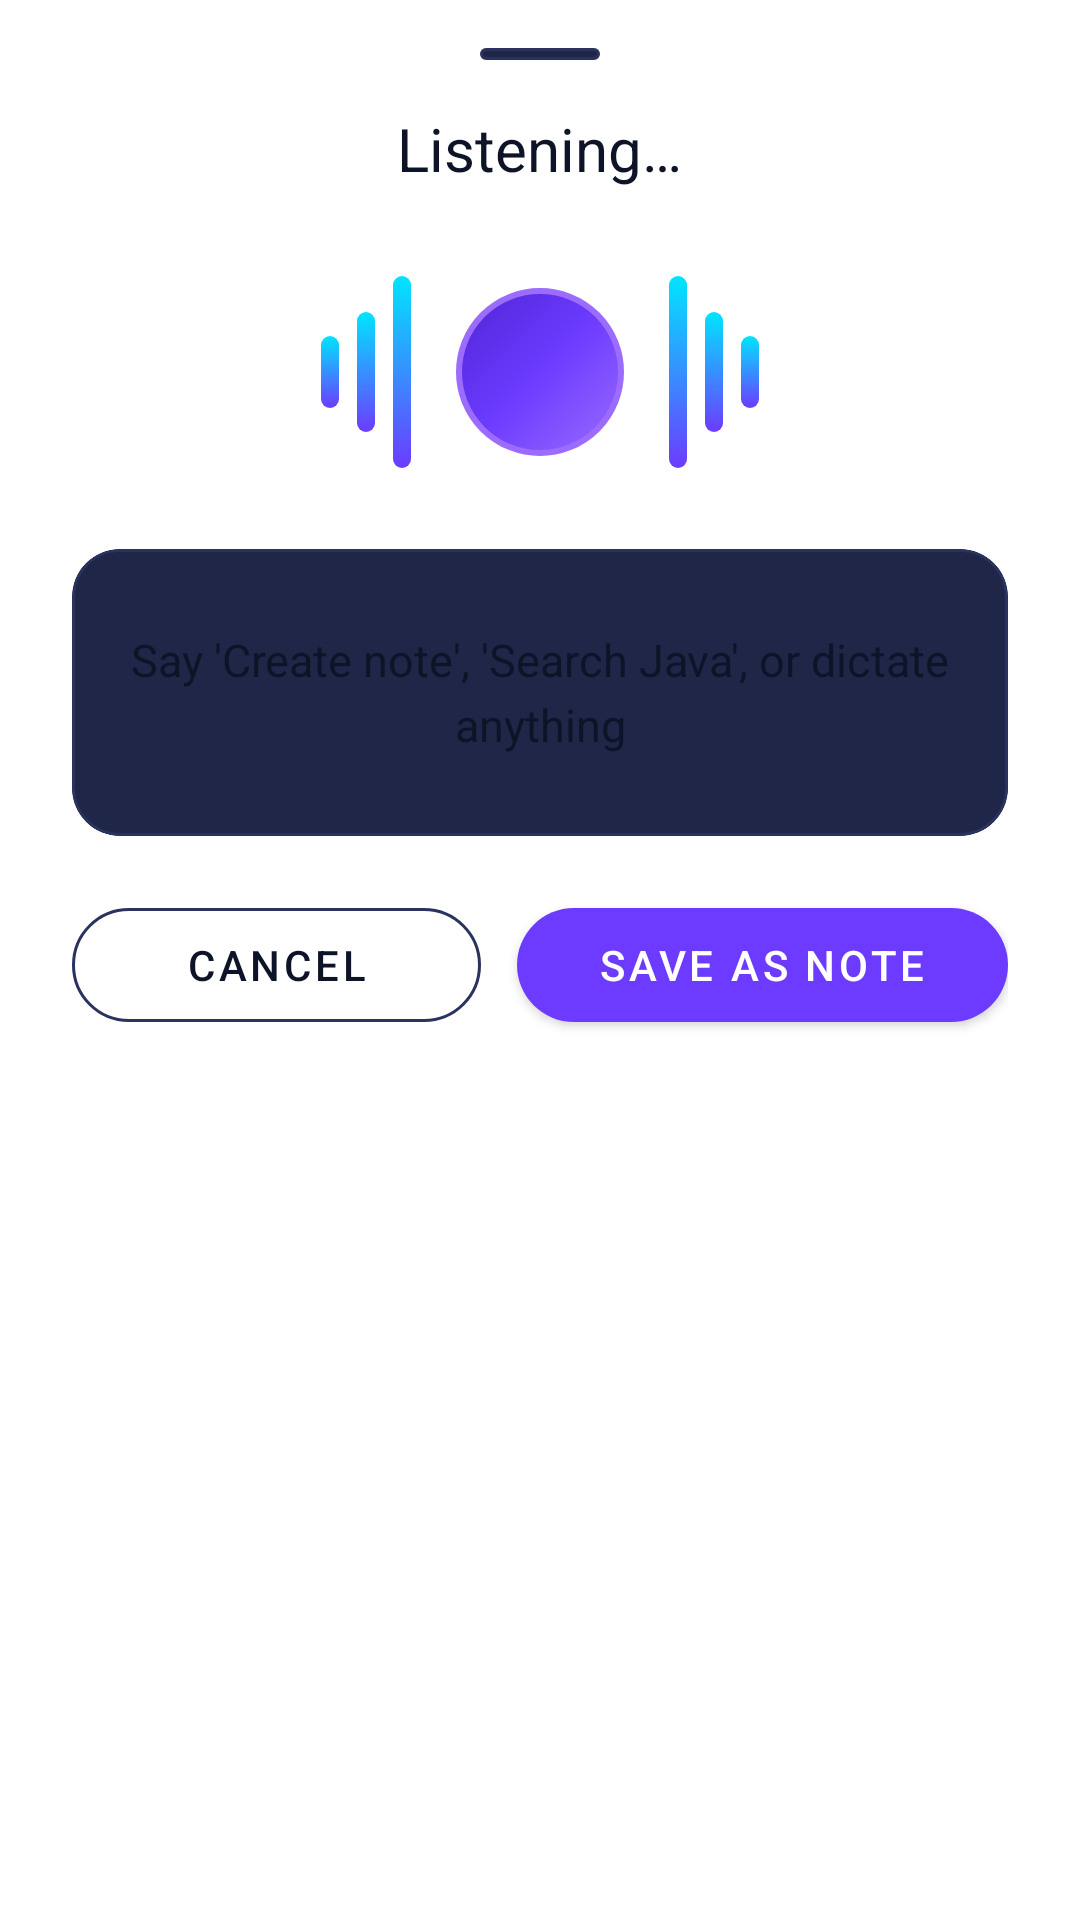

Write the Android layout XML for this screen, with the resource values it uses.
<!-- AndroidManifest.xml: application theme Theme.VoiceNotes -->
<!-- res/layout/dialog_voice_bottom_sheet.xml -->
<?xml version="1.0" encoding="utf-8"?>
<LinearLayout xmlns:android="http://schemas.android.com/apk/res/android"
    xmlns:app="http://schemas.android.com/apk/res-auto"
    xmlns:tools="http://schemas.android.com/tools"
    android:layout_width="match_parent"
    android:layout_height="wrap_content"
    android:background="?attr/colorSurface"
    android:gravity="center_horizontal"
    android:orientation="vertical"
    android:paddingHorizontal="24dp"
    android:paddingTop="16dp"
    android:paddingBottom="28dp">

    
    <View
        android:layout_width="40dp"
        android:layout_height="4dp"
        android:layout_marginBottom="16dp"
        android:background="@drawable/bg_chip_unselected" />

    
    <TextView
        android:id="@+id/tvVoiceSheetState"
        android:layout_width="wrap_content"
        android:layout_height="wrap_content"
        android:fontFamily="sans-serif-bold"
        android:text="@string/mic_listening"
        android:textColor="?attr/colorOnSurface"
        android:textSize="20sp" />

    
    <FrameLayout
        android:layout_width="match_parent"
        android:layout_height="90dp"
        android:layout_marginTop="16dp">

        <LinearLayout
            android:id="@+id/layoutSoundWave"
            android:layout_width="match_parent"
            android:layout_height="match_parent"
            android:gravity="center"
            android:orientation="horizontal">

            <View
                android:id="@+id/waveBar1"
                android:layout_width="6dp"
                android:layout_height="24dp"
                android:layout_marginHorizontal="3dp"
                android:background="@drawable/bg_soundwave_bar" />

            <View
                android:id="@+id/waveBar2"
                android:layout_width="6dp"
                android:layout_height="40dp"
                android:layout_marginHorizontal="3dp"
                android:background="@drawable/bg_soundwave_bar" />

            <View
                android:id="@+id/waveBar3"
                android:layout_width="6dp"
                android:layout_height="64dp"
                android:layout_marginHorizontal="3dp"
                android:background="@drawable/bg_soundwave_bar" />

            
            <ImageView
                android:id="@+id/ivSheetMicIcon"
                android:layout_width="56dp"
                android:layout_height="56dp"
                android:layout_marginHorizontal="12dp"
                android:background="@drawable/bg_mic_hero"
                android:contentDescription="@null"
                android:padding="14dp"
                android:src="@drawable/ic_mic"
                app:tint="@color/white" />

            <View
                android:id="@+id/waveBar4"
                android:layout_width="6dp"
                android:layout_height="64dp"
                android:layout_marginHorizontal="3dp"
                android:background="@drawable/bg_soundwave_bar" />

            <View
                android:id="@+id/waveBar5"
                android:layout_width="6dp"
                android:layout_height="40dp"
                android:layout_marginHorizontal="3dp"
                android:background="@drawable/bg_soundwave_bar" />

            <View
                android:id="@+id/waveBar6"
                android:layout_width="6dp"
                android:layout_height="24dp"
                android:layout_marginHorizontal="3dp"
                android:background="@drawable/bg_soundwave_bar" />

        </LinearLayout>
    </FrameLayout>

    
    <TextView
        android:id="@+id/tvDetectedCommand"
        android:layout_width="wrap_content"
        android:layout_height="wrap_content"
        android:layout_marginTop="12dp"
        android:background="@drawable/bg_chip_selected"
        android:fontFamily="sans-serif-bold"
        android:paddingHorizontal="14dp"
        android:paddingVertical="5dp"
        android:textColor="@color/white"
        android:textSize="12sp"
        android:visibility="gone"
        tools:text="Command: Create Note • 'Project Plan'"
        tools:visibility="visible" />

    
    <com.google.android.material.card.MaterialCardView
        android:layout_width="match_parent"
        android:layout_height="wrap_content"
        android:layout_marginTop="14dp"
        app:cardBackgroundColor="@color/surface_variant_dark"
        app:cardCornerRadius="16dp"
        app:cardElevation="0dp"
        app:strokeColor="@color/card_border_dark"
        app:strokeWidth="1dp">

        <TextView
            android:id="@+id/tvTranscribedResult"
            android:layout_width="match_parent"
            android:layout_height="wrap_content"
            android:fontFamily="sans-serif"
            android:gravity="center"
            android:lineSpacingExtra="4dp"
            android:minLines="3"
            android:padding="16dp"
            android:text="@string/mic_say_something"
            android:textColor="?attr/colorOnSurface"
            android:textSize="15sp"
            tools:text="Create a note titled Final Year Project and add requirements." />
    </com.google.android.material.card.MaterialCardView>

    
    <LinearLayout
        android:id="@+id/layoutActionButtons"
        android:layout_width="match_parent"
        android:layout_height="wrap_content"
        android:layout_marginTop="18dp"
        android:orientation="horizontal">

        <com.google.android.material.button.MaterialButton
            android:id="@+id/btnSheetCancel"
            style="@style/Widget.MaterialComponents.Button.OutlinedButton"
            android:layout_width="0dp"
            android:layout_height="50dp"
            android:layout_marginEnd="6dp"
            android:layout_weight="1"
            android:text="@string/btn_cancel"
            android:textColor="?attr/colorOnSurface"
            app:cornerRadius="25dp"
            app:strokeColor="@color/card_border_dark" />

        <com.google.android.material.button.MaterialButton
            android:id="@+id/btnSheetAction"
            android:layout_width="0dp"
            android:layout_height="50dp"
            android:layout_marginStart="6dp"
            android:layout_weight="1.2"
            android:text="@string/voice_action_save_note"
            android:textColor="@color/white"
            app:backgroundTint="@color/primary"
            app:cornerRadius="25dp" />
    </LinearLayout>

</LinearLayout>
<!-- resources referenced by this layout -->
<resources>
  <color name="card_border_dark">#2A335E</color>
  <color name="primary">#6C3BFF</color>
  <color name="surface_variant_dark">#1F2647</color>
  <color name="white">#FFFFFF</color>
  <!-- drawable bg_chip_unselected (drawable) -->
  <?xml version="1.0" encoding="utf-8"?>
  <shape xmlns:android="http://schemas.android.com/apk/res/android"
      android:shape="rectangle">
      <corners android:radius="20dp" />
      <solid android:color="@color/surface_variant_dark" />
      <stroke
          android:width="1dp"
          android:color="@color/card_border_dark" />
  </shape>
  <!-- drawable bg_mic_hero (drawable) -->
  <?xml version="1.0" encoding="utf-8"?>
  <ripple xmlns:android="http://schemas.android.com/apk/res/android"
      android:color="@color/glow_cyan">
      <item>
          <shape android:shape="oval">
              <gradient
                  android:angle="135"
                  android:startColor="#9B6CFF"
                  android:centerColor="#6C3BFF"
                  android:endColor="#4F24D6"
                  android:type="linear" />
              <stroke
                  android:width="2dp"
                  android:color="#9B6CFF" />
          </shape>
      </item>
  </ripple>
  <!-- drawable bg_soundwave_bar (drawable) -->
  <?xml version="1.0" encoding="utf-8"?>
  <shape xmlns:android="http://schemas.android.com/apk/res/android"
      android:shape="rectangle">
      <corners android:radius="4dp" />
      <gradient
          android:angle="90"
          android:startColor="@color/primary"
          android:endColor="@color/accent"
          android:type="linear" />
  </shape>
  <string name="btn_cancel">Cancel</string>
  <string name="mic_listening">Listening…</string>
  <string name="mic_say_something">"Say 'Create note', 'Search Java', or dictate anything"</string>
  <string name="voice_action_save_note">Save as Note</string>
  <color name="glow_cyan">#8000E5FF</color>
  <color name="accent">#00E5FF</color>
  <color name="primary_dark">#4F24D6</color>
  <color name="primary_light">#9B6CFF</color>
  <color name="background_light">#F5F6FA</color>
  <color name="surface_light">#FFFFFF</color>
  <color name="text_primary_light">#0E1428</color>
  <style name="Widget.VoiceNotes.CardView" parent="Widget.MaterialComponents.CardView">
          <item name="cardCornerRadius">@dimen/card_corner_radius</item>
          <item name="cardElevation">2dp</item>
          <item name="strokeWidth">1dp</item>
          <item name="strokeColor">@color/card_border_light</item>
          <item name="cardBackgroundColor">@color/surface_light</item>
      </style>
  <style name="ThemeOverlay.VoiceNotes.BottomSheetDialog" parent="ThemeOverlay.MaterialComponents.BottomSheetDialog">
          <item name="bottomSheetStyle">@style/Widget.VoiceNotes.BottomSheet</item>
      </style>
  <dimen name="card_corner_radius">18dp</dimen>
  <color name="card_border_light">#E0E5F0</color>
  <style name="Widget.VoiceNotes.BottomSheet" parent="Widget.MaterialComponents.BottomSheet.Modal">
          <item name="backgroundTint">@color/surface_light</item>
          <item name="shapeAppearance">@style/ShapeAppearance.VoiceNotes.BottomSheet</item>
      </style>
  <style name="ShapeAppearance.VoiceNotes.BottomSheet" parent="ShapeAppearance.MaterialComponents.LargeComponent">
          <item name="cornerSizeTopLeft">24dp</item>
          <item name="cornerSizeTopRight">24dp</item>
          <item name="cornerSizeBottomLeft">0dp</item>
          <item name="cornerSizeBottomRight">0dp</item>
      </style>
</resources>
